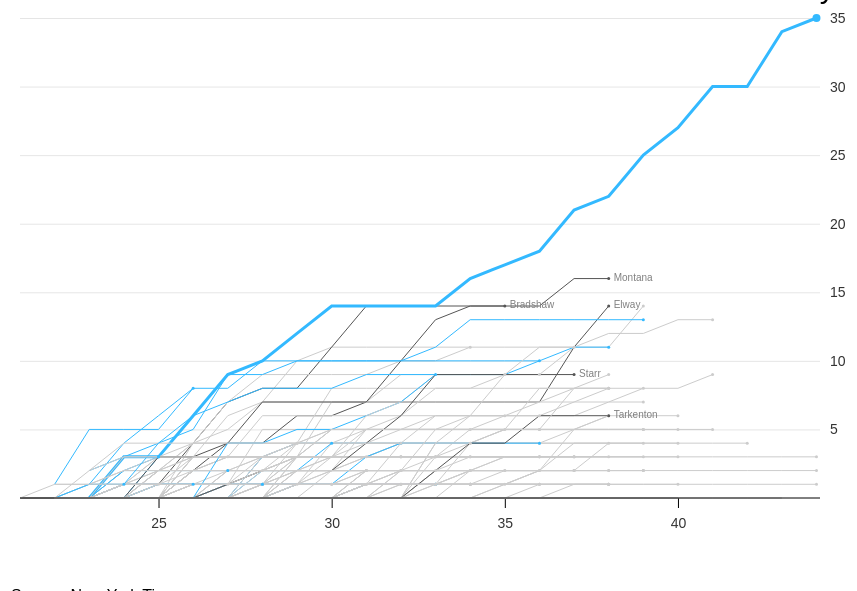
D3 v6 page, settled after 480 driven frames (8 s of simulated time); the page loaded 1 data file(s).


    console.log({ d3 })

    let width = 800;
    let height = 500;

    let svg = d3.select("body")
        .select("svg")

    d3.csv("data.csv").then(function (data) {

        data.forEach(function (row) {
            row.year = +row.year
            row.age = +row.age
            row.playoff_wins = +row.playoff_wins
        })

        console.log({ data })

        let margin = { top: 10, right: 10, bottom: 10, left: 30 };

        let x = d3.scaleTime()
            .domain(d3.extent(data.map(function (d) { return d.age }))) //d3 extent
            .range([margin.left, width - margin.right + 175])

        let y = d3.scaleLinear()
            .domain(d3.extent(data.map(function (d) { return d.playoff_wins })))
            .range([height - margin.bottom, margin.top])

        let yAxisSettings = d3.axisRight(y)
            .tickValues([5, 10, 15, 20, 25, 30, 35])
            .tickSize(width)
            .tickPadding(10)

        let xAxisSettings = d3.axisBottom(x)
            .tickValues([25, 30, 35, 40])
            .tickSize(10)
            .tickPadding(10)
            .tickFormat(d3.format("d"))

        let xAxisTicks = svg.append("g")
            .attr("class", "x axis")
            .call(xAxisSettings)
            .attr("transform", `translate(0,${height - margin.bottom})`)

        let yAxisTicks = svg.append("g")
            .attr("class", "y axis")
            .call(yAxisSettings)
            .attr("transform", `translate(${margin.left},0)`)

        let line = d3.line() //define a line function
            .defined(d => !isNaN(d.playoff_wins))
            .x(function (d) { return x(d.age) }) //accessing date 
            .y(function (d) { return y(d.playoff_wins) }) //accesssing value 

        let grouped_data = d3.group(data, d => d.player_id);

        console.log(grouped_data)

        let player = Array.from(grouped_data.keys())

        let line_path = svg.append("g")
            .selectAll(".line")
            .data(grouped_data)
            .join("path")
            .attr("class", function (d) {
                return "line " + d[0]
            })
            .attr("d", function (d) {
                return line(d[1])
            })
            .style("fill", "none")
            .style("stroke", d => {
                if (d[0] == "BradTo00") { return "#33B9FF" }
                else if (d[0] == "MontJo01" || d[0] == "BradTe00" || d[0] == "ElwaJo00" || d[0] == "StarBa00" || d[0] == "TarkFr00") { return "#555555" }
                else if (d[0] == "RoetBe00" || d[0] == "RodgAa00" || d[0] == "FlacJo00" || d[0] == "WilsRu00" || d[0] == "MahoPa00" || d[0] == "RyanMa00" || d[0] == "GaroJi00" || d[0] == "BurrJo01" || d[0] == "AlleJo02" || d[0] == "CousKi00" || d[0] == "FoleNi00" || d[0] == "GoffJa00" || d[0] == "JackLa00" || d[0] == "KeenCa00" || d[0] == "MariMa01" || d[0] == "MayfBa00" || d[0] == "PresDa01") { return "#33B9FF" }
                else { return "#ccc" }
            })
            .style("stroke-width", d => {
                if (d[0] == "BradTo00") { return "3px" }
                else if (d[0] == "BlanGe00") { return "0px" }
                else {
                    return "1px"
                }
            })

        svg.selectAll("circle")
            .data(grouped_data)
            .enter().append("circle")
            .style("fill", d => {
                if (d[0] == "BradTo00") { return "#33B9FF" }
                else if (d[0] == "MontJo01" || d[0] == "BradTe00" || d[0] == "ElwaJo00" || d[0] == "StarBa00" || d[0] == "TarkFr00") { return "#555555" }
                else if (d[0] == "RoetBe00" || d[0] == "RodgAa00" || d[0] == "FlacJo00" || d[0] == "WilsRu00" || d[0] == "MahoPa00" || d[0] == "RyanMa00" || d[0] == "GaroJi00" || d[0] == "BurrJo01" || d[0] == "AlleJo02" || d[0] == "CousKi00" || d[0] == "FoleNi00" || d[0] == "GoffJa00" || d[0] == "JackLa00" || d[0] == "KeenCa00" || d[0] == "MariMa01" || d[0] == "MayfBa00" || d[0] == "PresDa01") { return "#33B9FF" }
                else { return "#ccc" }
            })
            .attr("r", d => {
                if (d[0] == "BradTo00") { return 4 }
                else if (d[1][d[1].length - 1].playoff_wins == 0) { return 0 }
                else { return 1.5 }
            })
            .attr("cx", d => x(d[1][d[1].length - 1].age))
            .attr("cy", d => y(d[1][d[1].length - 1].playoff_wins));

        let labels = svg.append("g")
            .selectAll("text")
            .data(grouped_data)
            .join("text")
            .attr("x", d => x(d[1][d[1].length - 1].age)) //get the last 
            .attr("y", d => y(d[1][d[1].length - 1].playoff_wins)) // get the last
            .attr("dx", d => {
                if (d[0] == "BradTo00") { return -60 }
                else { return 5 }
            })
            .attr("dy", d => {
                if (d[0] == "BradTo00") { return -20 }
                else { return 2 }
            })            
            .text(d => d[1][0].last_name)
            .style("font-weight", "lighter")
            .style("fill", d => {
                if (d[0] == "BradTo00") { return "black" }
                else if (d[0] == "MontJo01" || d[0] == "BradTe00" || d[0] == "ElwaJo00" || d[0] == "StarBa00" || d[0] == "TarkFr00") { return "grey" }
                else { return "none" }
            })
            .style("font-size", d => {
                if (d[0] == "BradTo00") { return "30px" }
                else if (d[0] == "MontJo01" || d[0] == "BradTe00" || d[0] == "ElwaJo00" || d[0] == "StarBa00" || d[0] == "TarkFr00") { return "10px" }
            })

        let baseline = svg.append("line")
            .attr("x1", margin.left)
            .attr("x2", width + margin.left)
            .attr("y1", y(0))
            .attr("y2", y(0))
            .style("stroke", "black")
            .style("stroke-width", "1px")

    })




### data: data.csv
, player_id, year, yards, tds, att, comp, playoff_games, playoff_wins, pb_games, player_name, age_start, year_start, year_end, last_name, age
0, AikmTr00, 1989, 1749, 9, 293, 155, 0, 0, 0, Troy Aikman, 23, 1989, 2000, Aikman, 23
1, AikmTr00, 1990, 4328, 20, 692, 381, 0, 0, 0, Troy Aikman, 23, 1989, 2000, Aikman, 24
2, AikmTr00, 1991, 7082, 31, 1055, 618, 0, 0, 1, Troy Aikman, 23, 1989, 2000, Aikman, 25
3, AikmTr00, 1992, 10527, 54, 1528, 920, 3, 3, 2, Troy Aikman, 23, 1989, 2000, Aikman, 26
4, AikmTr00, 1993, 13627, 69, 1920, 1191, 6, 6, 3, Troy Aikman, 23, 1989, 2000, Aikman, 27
5, AikmTr00, 1994, 16303, 82, 2281, 1424, 8, 7, 4, Troy Aikman, 23, 1989, 2000, Aikman, 28
6, AikmTr00, 1995, 19607, 98, 2713, 1704, 11, 10, 5, Troy Aikman, 23, 1989, 2000, Aikman, 29
7, AikmTr00, 1996, 22733, 110, 3178, 2000, 13, 11, 6, Troy Aikman, 23, 1989, 2000, Aikman, 30
8, AikmTr00, 1997, 26016, 129, 3696, 2292, 13, 11, 6, Troy Aikman, 23, 1989, 2000, Aikman, 31
9, AikmTr00, 1998, 28346, 141, 4011, 2479, 14, 11, 6, Troy Aikman, 23, 1989, 2000, Aikman, 32
10, AikmTr00, 1999, 31310, 158, 4453, 2742, 15, 11, 6, Troy Aikman, 23, 1989, 2000, Aikman, 33
11, AikmTr00, 2000, 32942, 165, 4715, 2898, 15, 11, 6, Troy Aikman, 23, 1989, 2000, Aikman, 34
12, AlbeFr00, 1950, 1767, 14, 306, 155, 0, 0, 1, Frankie Albert, 30, 1950, 1952, Albert, 30
13, AlbeFr00, 1951, 2883, 19, 472, 245, 0, 0, 1, Frankie Albert, 30, 1950, 1952, Albert, 31
14, AlbeFr00, 1952, 3847, 27, 601, 316, 0, 0, 1, Frankie Albert, 30, 1950, 1952, Albert, 32
15, AlleJo02, 2018, 2074, 10, 320, 169, 0, 0, 0, Josh Allen, 22, 2018, 2021, Allen, 22
16, AlleJo02, 2019, 5163, 30, 781, 440, 1, 0, 0, Josh Allen, 22, 2018, 2021, Allen, 23
17, AlleJo02, 2020, 9707, 67, 1353, 836, 4, 2, 1, Josh Allen, 22, 2018, 2021, Allen, 24
18, AlleJo02, 2021, 14114, 103, 1999, 1245, 6, 3, 2, Josh Allen, 22, 2018, 2021, Allen, 25
19, AlleKy00, 2018, 266, 2, 31, 20, 0, 0, 0, Kyle Allen, 22, 2018, 2021, Allen, 22
20, AlleKy00, 2019, 3588, 19, 520, 323, 0, 0, 0, Kyle Allen, 22, 2018, 2021, Allen, 23
21, AlleKy00, 2020, 4198, 23, 607, 383, 0, 0, 0, Kyle Allen, 22, 2018, 2021, Allen, 24
22, AlleKy00, 2021, 4318, 24, 626, 395, 0, 0, 0, Kyle Allen, 22, 2018, 2021, Allen, 25
23, AndeDe00, 2006, 793, 5, 117, 66, 0, 0, 0, Derek Anderson, 23, 2006, 2018, Anderson, 23
24, AndeDe00, 2007, 4580, 34, 644, 364, 0, 0, 1, Derek Anderson, 23, 2006, 2018, Anderson, 24
25, AndeDe00, 2008, 6195, 43, 927, 506, 0, 0, 1, Derek Anderson, 23, 2006, 2018, Anderson, 25
26, AndeDe00, 2009, 7083, 46, 1109, 587, 0, 0, 1, Derek Anderson, 23, 2006, 2018, Anderson, 26
27, AndeDe00, 2010, 9148, 53, 1436, 756, 0, 0, 1, Derek Anderson, 23, 2006, 2018, Anderson, 27
28, AndeDe00, 2011, 9148, 53, 1436, 756, 0, 0, 1, Derek Anderson, 23, 2006, 2018, Anderson, 28
29, AndeDe00, 2012, 9206, 53, 1440, 760, 0, 0, 1, Derek Anderson, 23, 2006, 2018, Anderson, 29
30, AndeDe00, 2013, 9206, 53, 1440, 760, 0, 0, 1, Derek Anderson, 23, 2006, 2018, Anderson, 30
31, AndeDe00, 2014, 9907, 58, 1537, 825, 0, 0, 1, Derek Anderson, 23, 2006, 2018, Anderson, 31
32, AndeDe00, 2015, 9943, 58, 1543, 829, 0, 0, 1, Derek Anderson, 23, 2006, 2018, Anderson, 32
33, AndeDe00, 2016, 10396, 60, 1596, 865, 0, 0, 1, Derek Anderson, 23, 2006, 2018, Anderson, 33
34, AndeDe00, 2017, 10413, 60, 1604, 867, 0, 0, 1, Derek Anderson, 23, 2006, 2018, Anderson, 34
35, AndeDe00, 2018, 10878, 60, 1674, 909, 0, 0, 1, Derek Anderson, 23, 2006, 2018, Anderson, 35
36, AndeKe00, 1971, 777, 5, 131, 72, 0, 0, 0, Ken Anderson, 22, 1971, 1986, Anderson, 22
37, AndeKe00, 1972, 2695, 12, 432, 243, 0, 0, 0, Ken Anderson, 22, 1971, 1986, Anderson, 23
38, AndeKe00, 1973, 5123, 30, 761, 422, 1, 0, 0, Ken Anderson, 22, 1971, 1986, Anderson, 24
39, AndeKe00, 1974, 7790, 48, 1089, 635, 1, 0, 0, Ken Anderson, 22, 1971, 1986, Anderson, 25
40, AndeKe00, 1975, 10959, 69, 1466, 863, 2, 0, 1, Ken Anderson, 22, 1971, 1986, Anderson, 26
41, AndeKe00, 1976, 13326, 88, 1804, 1042, 2, 0, 2, Ken Anderson, 22, 1971, 1986, Anderson, 27
42, AndeKe00, 1977, 15471, 99, 2127, 1208, 2, 0, 2, Ken Anderson, 22, 1971, 1986, Anderson, 28
43, AndeKe00, 1978, 17690, 109, 2446, 1381, 2, 0, 2, Ken Anderson, 22, 1971, 1986, Anderson, 29
44, AndeKe00, 1979, 20030, 125, 2785, 1570, 2, 0, 2, Ken Anderson, 22, 1971, 1986, Anderson, 30
45, AndeKe00, 1980, 21808, 131, 3060, 1736, 2, 0, 2, Ken Anderson, 22, 1971, 1986, Anderson, 31
46, AndeKe00, 1981, 25562, 160, 3539, 2036, 5, 2, 3, Ken Anderson, 22, 1971, 1986, Anderson, 32
47, AndeKe00, 1982, 28057, 172, 3848, 2254, 6, 2, 4, Ken Anderson, 22, 1971, 1986, Anderson, 33
48, AndeKe00, 1983, 30390, 184, 4145, 2452, 6, 2, 4, Ken Anderson, 22, 1971, 1986, Anderson, 34
49, AndeKe00, 1984, 32497, 194, 4420, 2627, 6, 2, 4, Ken Anderson, 22, 1971, 1986, Anderson, 35
50, AndeKe00, 1985, 32667, 196, 4452, 2643, 6, 2, 4, Ken Anderson, 22, 1971, 1986, Anderson, 36
51, AndeKe00, 1986, 32838, 197, 4475, 2654, 6, 2, 4, Ken Anderson, 22, 1971, 1986, Anderson, 37
52, ArchDa00, 1984, 181, 1, 18, 11, 0, 0, 0, David Archer, 22, 1984, 1989, Archer, 22
53, ArchDa00, 1985, 2173, 8, 330, 172, 0, 0, 0, David Archer, 22, 1984, 1989, Archer, 23
54, ArchDa00, 1986, 4180, 18, 624, 322, 0, 0, 0, David Archer, 22, 1984, 1989, Archer, 24
55, ArchDa00, 1987, 4275, 18, 647, 331, 0, 0, 0, David Archer, 22, 1984, 1989, Archer, 25
56, ArchDa00, 1988, 4275, 18, 649, 331, 0, 0, 0, David Archer, 22, 1984, 1989, Archer, 26
57, ArchDa00, 1989, 4337, 18, 661, 336, 0, 0, 0, David Archer, 22, 1984, 1989, Archer, 27
58, AvelBo00, 1975, 942, 6, 126, 67, 0, 0, 0, Bob Avellini, 22, 1975, 1984, Avellini, 22
59, AvelBo00, 1976, 2522, 14, 397, 185, 0, 0, 0, Bob Avellini, 22, 1975, 1984, Avellini, 23
... 3,511 more rows